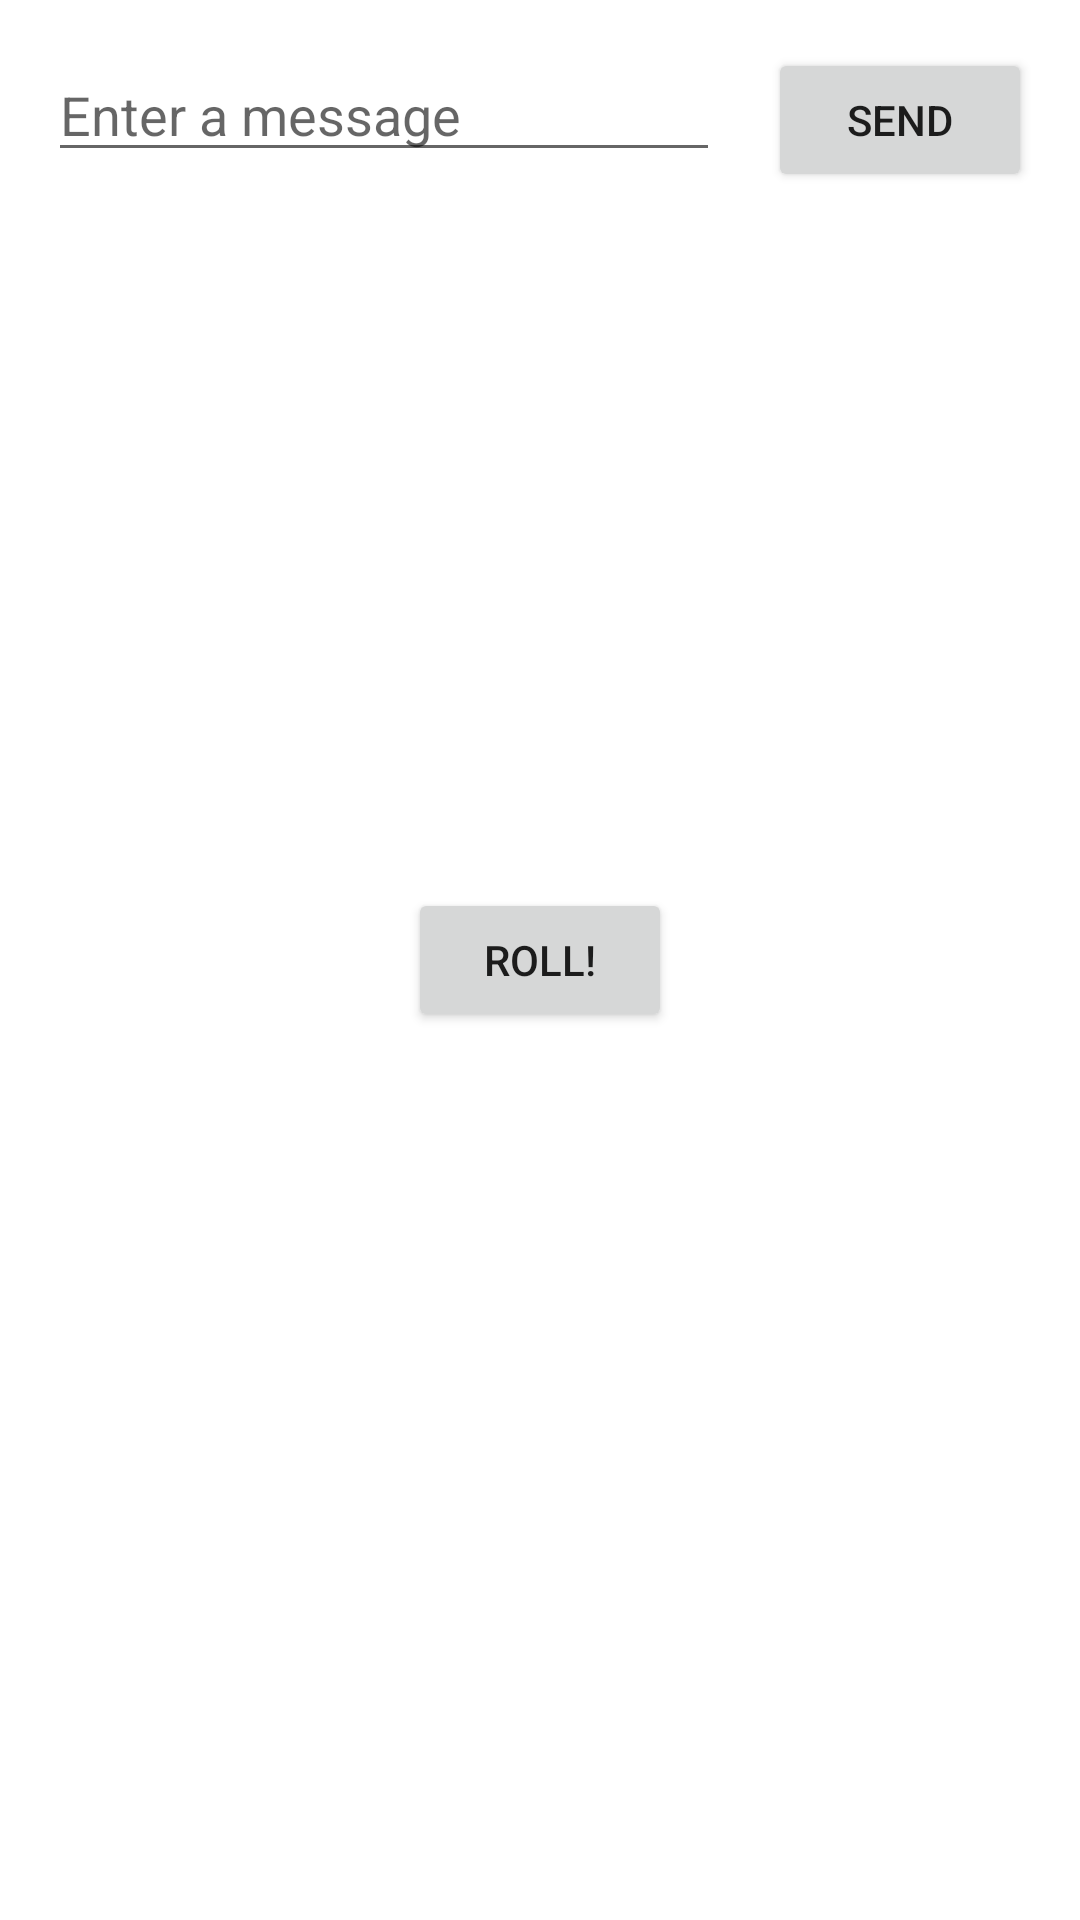

Reconstruct the res/layout file that produces this screen, plus the resources it refers to.
<!-- AndroidManifest.xml: application theme Theme.AndroidTrening -->
<!-- res/layout/activity_main.xml -->
<?xml version="1.0" encoding="utf-8"?>
<androidx.constraintlayout.widget.ConstraintLayout xmlns:android="http://schemas.android.com/apk/res/android"
    xmlns:app="http://schemas.android.com/apk/res-auto"
    xmlns:tools="http://schemas.android.com/tools"
    android:layout_width="match_parent"
    android:layout_height="match_parent"
    tools:context=".MainActivity">

    <EditText
        android:id="@+id/editText"
        android:layout_width="0dp"
        android:layout_height="wrap_content"
        android:layout_marginStart="16dp"
        android:layout_marginLeft="16dp"
        android:layout_marginTop="16dp"
        android:ems="10"
        android:hint="@string/edit_message"
        android:inputType="textPersonName"
        app:layout_constraintEnd_toStartOf="@+id/button2"
        app:layout_constraintHorizontal_bias="0.5"
        app:layout_constraintStart_toStartOf="parent"
        app:layout_constraintTop_toTopOf="parent"
        android:autofillHints="" />

    <Button
        android:id="@+id/button2"
        android:layout_width="wrap_content"
        android:layout_height="wrap_content"
        android:layout_marginStart="16dp"
        android:layout_marginLeft="16dp"
        android:layout_marginEnd="16dp"
        android:layout_marginRight="16dp"
        android:onClick="sendMessage"
        android:text="@string/buton_text"
        app:layout_constraintBaseline_toBaselineOf="@+id/editText"
        app:layout_constraintEnd_toEndOf="parent"
        app:layout_constraintHorizontal_bias="0.5"
        app:layout_constraintStart_toEndOf="@+id/editText" />

    <Button
        android:id="@+id/go_to_roll_button"
        android:layout_width="wrap_content"
        android:layout_height="wrap_content"
        android:text="ROLL!"
        android:onClick="goToRoll"
        app:layout_constraintBottom_toBottomOf="parent"
        app:layout_constraintEnd_toEndOf="parent"
        app:layout_constraintStart_toStartOf="parent"
        app:layout_constraintTop_toTopOf="parent" />


</androidx.constraintlayout.widget.ConstraintLayout>
<!-- resources referenced by this layout -->
<resources>
  <string name="buton_text">Send</string>
  <string name="edit_message">Enter a message</string>
  <style name="Theme.AndroidTrening" parent="Theme.MaterialComponents.DayNight.DarkActionBar">
          
          <item name="colorPrimary">@color/purple_500</item>
          <item name="colorPrimaryVariant">@color/purple_700</item>
          <item name="colorOnPrimary">@color/white</item>
          
          <item name="colorSecondary">@color/teal_200</item>
          <item name="colorSecondaryVariant">@color/teal_700</item>
          <item name="colorOnSecondary">@color/black</item>
          
          <item name="android:statusBarColor" tools:targetApi="l">?attr/colorPrimaryVariant</item>
          
      </style>
  <!-- not gathered from this repository: default colours our renderer supplied (Android Studio template values) -->
  <color name="purple_500">#FF6200EE</color>
  <color name="purple_700">#FF3700B3</color>
  <color name="teal_200">#FF03DAC5</color>
  <color name="teal_700">#FF018786</color>
  <color name="black">#FF000000</color>
  <color name="white">#FFFFFFFF</color>
</resources>
